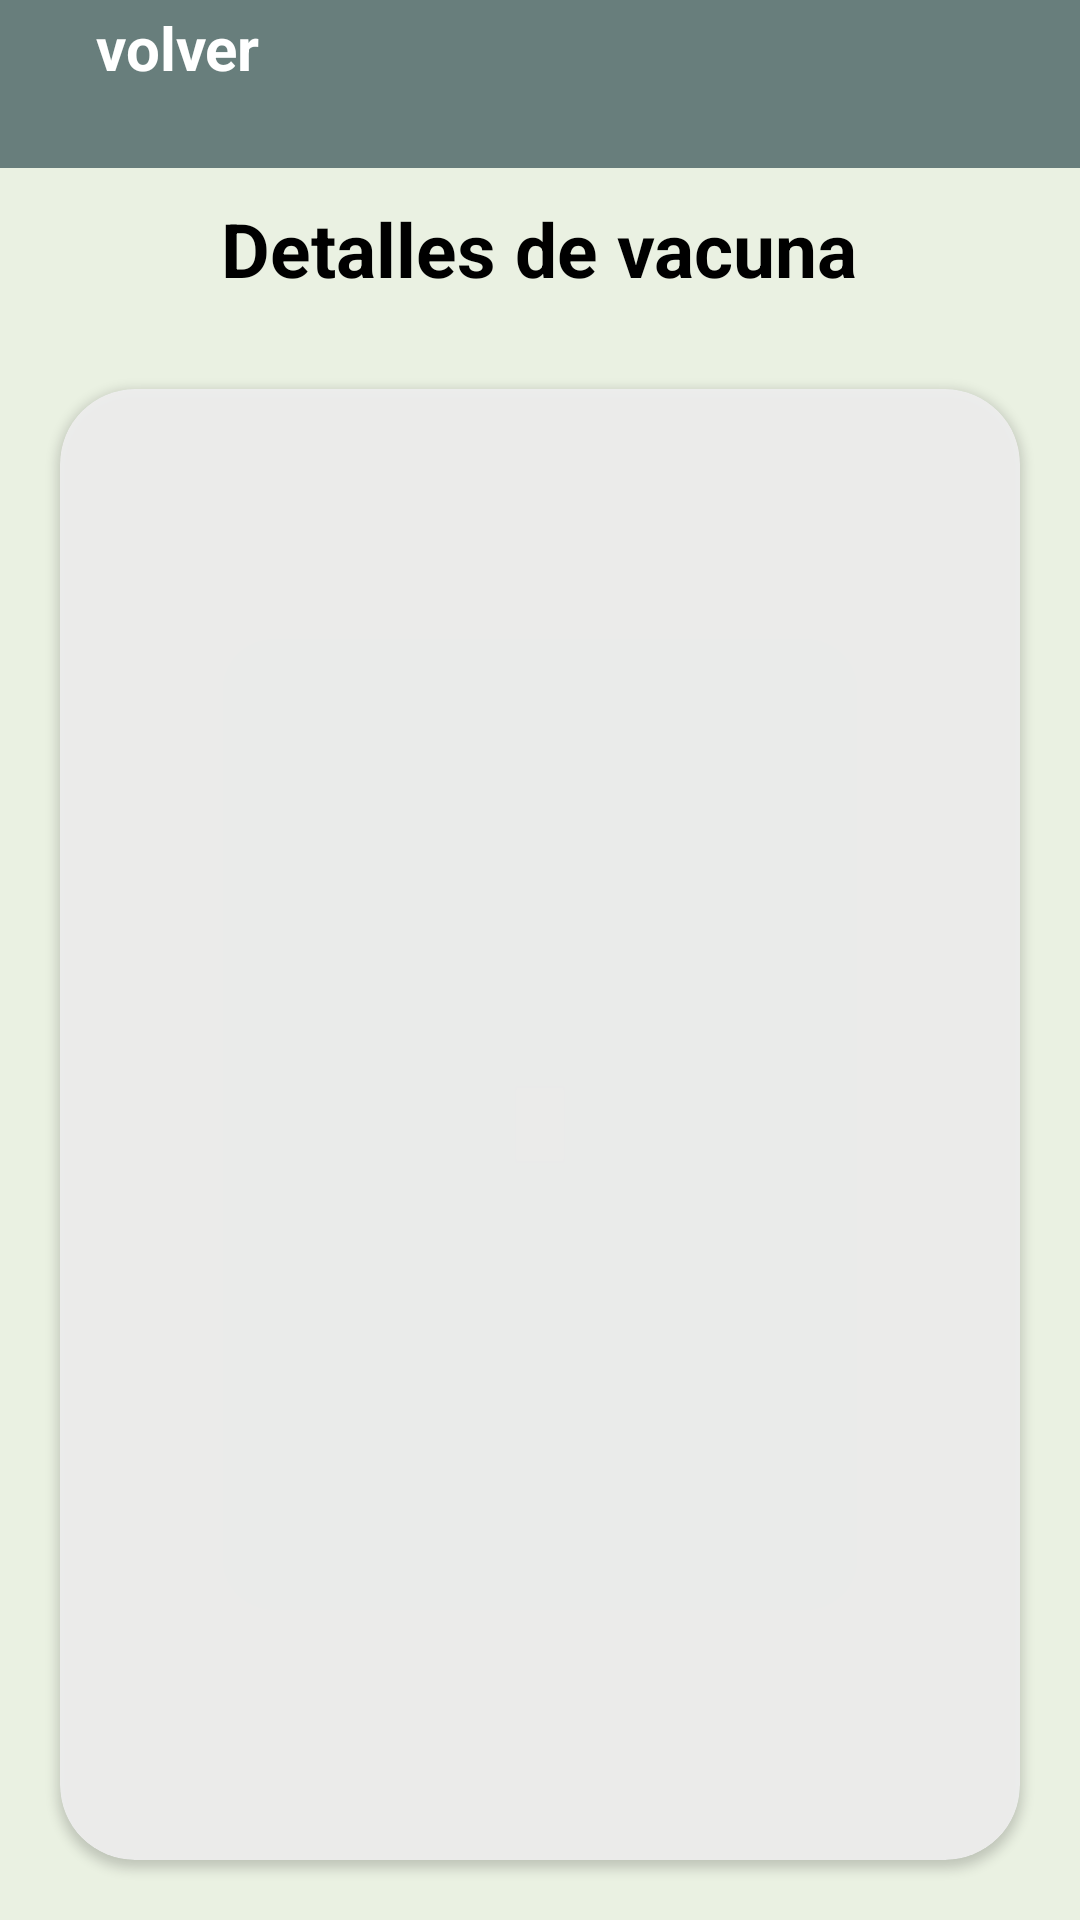

The Android layout XML behind this screen, and the referenced resources:
<!-- AndroidManifest.xml: application theme Theme.LivestockProject -->
<!-- res/layout/activity_vaccine_details.xml -->
<?xml version="1.0" encoding="utf-8"?>
<androidx.appcompat.widget.LinearLayoutCompat xmlns:android="http://schemas.android.com/apk/res/android"
    xmlns:app="http://schemas.android.com/apk/res-auto"
    xmlns:tools="http://schemas.android.com/tools"
    android:layout_width="match_parent"
    android:layout_height="match_parent"
    android:background="@color/background_app"
    android:gravity="top|center"
    android:orientation="vertical"
    tools:context=".ui.Vaccine.consult.VaccineDetailsActivity">

    <include
        android:id="@+id/viewToolBar"
        layout="@layout/view_tool_bar" />

    <TextView
        android:layout_width="wrap_content"
        android:layout_height="wrap_content"
        android:layout_margin="10dp"
        android:text="@string/vaccine_details"
        android:textColor="@color/black"
        android:textSize="25sp"
        android:textStyle="bold" />

    <androidx.cardview.widget.CardView
        android:layout_width="match_parent"
        android:layout_height="match_parent"
        android:layout_margin="20dp"
        app:cardBackgroundColor="@color/background_card"
        app:cardCornerRadius="25dp">

        <TextView
            android:id="@+id/tvDescriptionVaccine"
            android:layout_width="match_parent"
            android:layout_height="match_parent"
            android:textColor="@color/gray"
            android:layout_margin="15dp"
            android:textSize="20sp"
            android:textStyle="bold"
            tools:text="asd" />

    </androidx.cardview.widget.CardView>

</androidx.appcompat.widget.LinearLayoutCompat>
<!-- res/layout/view_tool_bar.xml (included above) -->
<?xml version="1.0" encoding="utf-8"?>
<FrameLayout
    xmlns:android="http://schemas.android.com/apk/res/android"
    xmlns:app="http://schemas.android.com/apk/res-auto"
    android:layout_width="match_parent"
    android:layout_height="?actionBarSize"
    android:background="@color/toolBar"
    app:layout_constraintTop_toTopOf="parent">

    <LinearLayout
        android:id="@+id/back"
        android:layout_width="wrap_content"
        android:layout_height="wrap_content"
        android:gravity="center"
        android:orientation="horizontal">

        <ImageView
            android:layout_width="wrap_content"
            android:layout_height="wrap_content"
            android:padding="16dp"
            android:src="@drawable/back_icon" />

        <TextView
            android:layout_width="wrap_content"
            android:layout_height="wrap_content"
            android:text="volver"
            android:textColor="@color/white"
            android:textSize="20sp"
            android:textStyle="bold" />

    </LinearLayout>
</FrameLayout>
<!-- resources referenced by this layout -->
<resources>
  <color name="background_app">#EAF1E2</color>
  <color name="background_card">#EEEE</color>
  <color name="black">#FF000000</color>
  <color name="gray">#D75D5E5D</color>
  <color name="toolBar">#687E7C</color>
  <color name="white">#FFFFFFFF</color>
  <string name="vaccine_details">Detalles de vacuna</string>
  <style name="Theme.LivestockProject" parent="Theme.MaterialComponents.DayNight.NoActionBar">
          
          <item name="colorPrimary">@color/toolBar</item>
          <item name="colorPrimaryVariant">@color/toolBar</item>
          <item name="colorOnPrimary">@color/white</item>
          
          <item name="colorSecondary">@color/teal_200</item>
          <item name="colorSecondaryVariant">@color/teal_700</item>
          <item name="colorOnSecondary">@color/black</item>
          
          <item name="android:statusBarColor">?attr/colorPrimaryVariant</item>
          
      </style>
  <color name="teal_200">#FF03DAC5</color>
  <color name="teal_700">#FF018786</color>
</resources>
